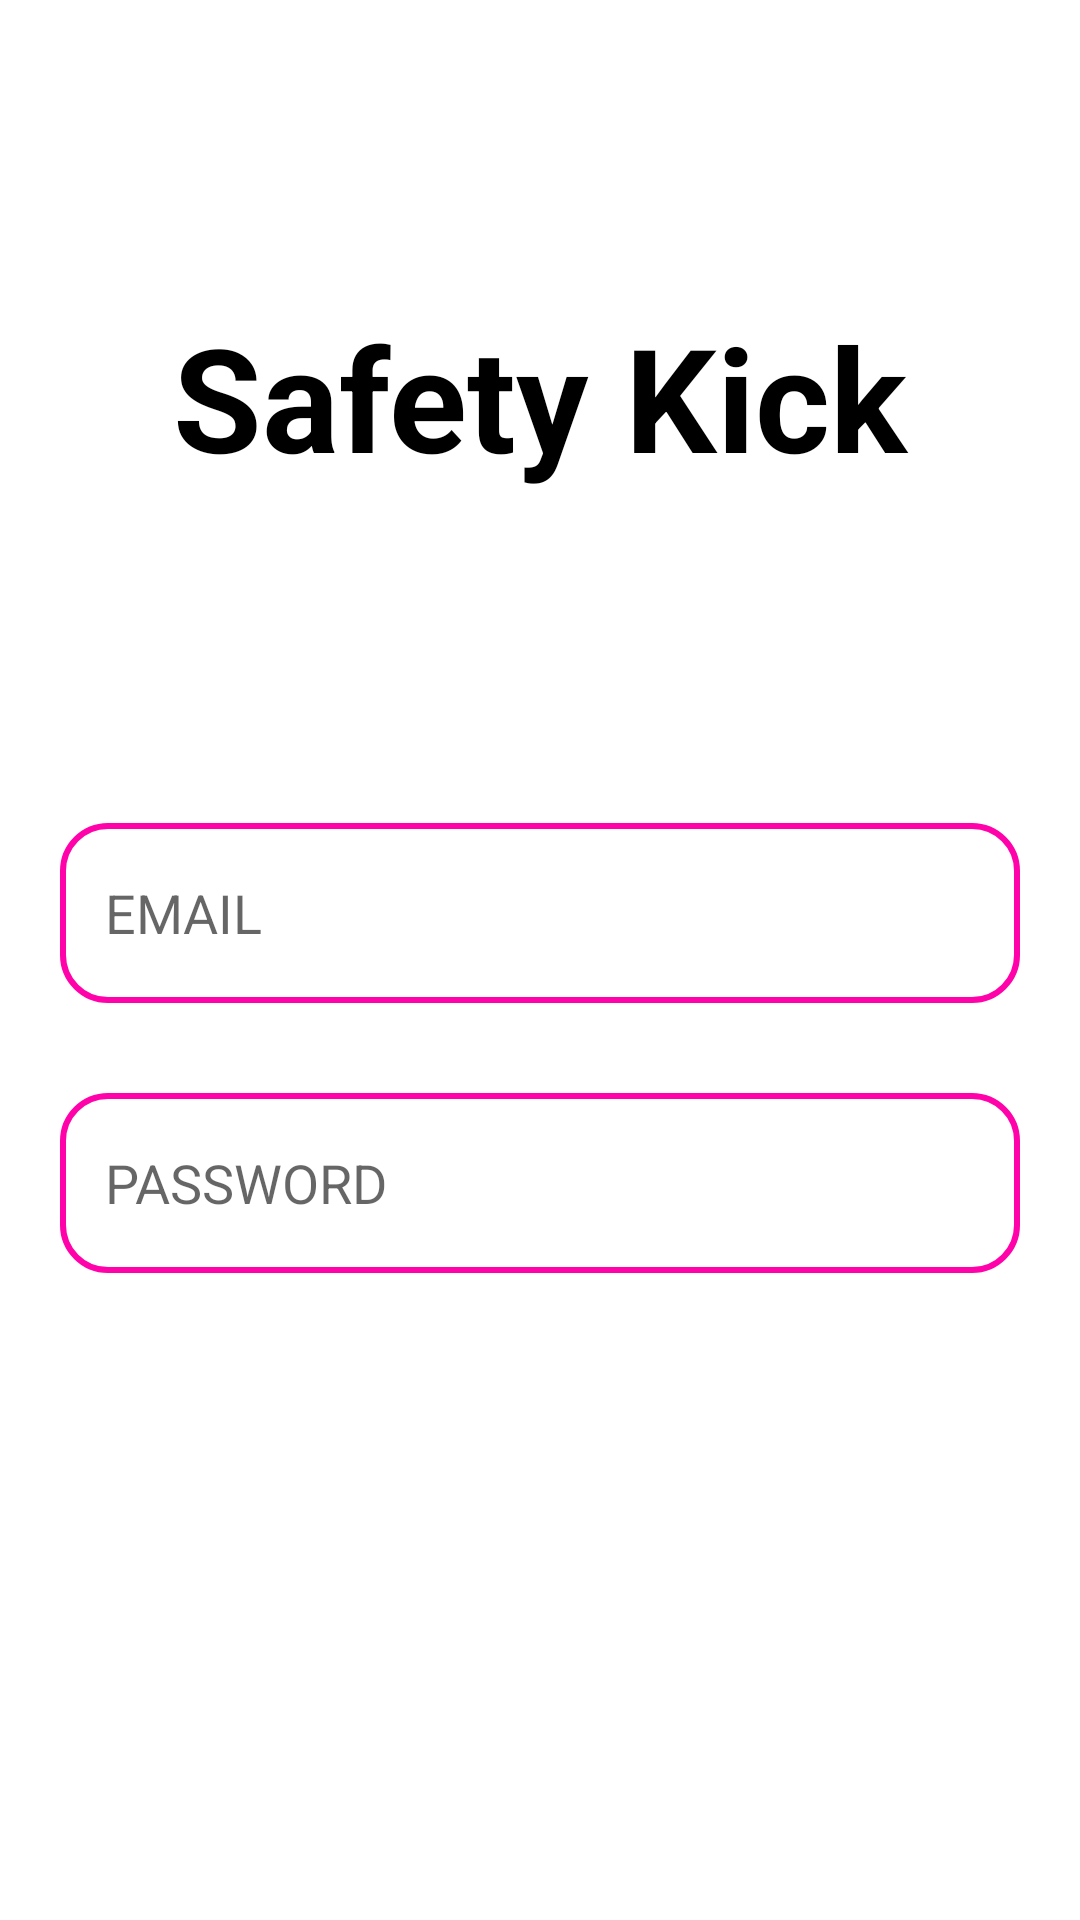

Write the Android layout XML for this screen, with the resource values it uses.
<!-- AndroidManifest.xml: application theme Theme.Safety_kick -->
<!-- res/layout/activity_login.xml -->
<?xml version="1.0" encoding="utf-8"?>
<LinearLayout xmlns:android="http://schemas.android.com/apk/res/android"
    xmlns:app="http://schemas.android.com/apk/res-auto"
    xmlns:tools="http://schemas.android.com/tools"
    android:layout_width="match_parent"
    android:layout_height="match_parent"
    android:orientation="vertical"
    tools:context=".LoginActivity">

    <TextView
        android:id="@+id/titleText"
        android:layout_width="match_parent"
        android:layout_height="wrap_content"
        android:layout_gravity="center"
        android:layout_marginStart="20dp"
        android:layout_marginTop="100dp"
        android:layout_marginEnd="20dp"
        android:layout_marginBottom="100dp"
        android:text="Safety Kick"
        android:textAlignment="center"
        android:textColor="#000000"
        android:textSize="48sp"
        android:textStyle="bold" />

    <EditText
        android:id="@+id/email_edit"
        android:layout_width="match_parent"
        android:layout_height="60dp"
        android:layout_below="@id/titleText"
        android:layout_marginLeft="20dp"
        android:layout_marginTop="10dp"
        android:layout_marginRight="20dp"
        android:layout_marginBottom="10dp"
        android:background="@drawable/edit_background"
        android:hint="EMAIL"
        android:inputType="textEmailAddress"
        android:paddingStart="15dp" />

    <EditText
        android:id="@+id/password_edit"
        android:layout_width="match_parent"
        android:layout_height="60dp"
        android:layout_below="@id/email_edit"
        android:layout_marginLeft="20dp"
        android:layout_marginTop="20dp"
        android:layout_marginRight="20dp"
        android:layout_marginBottom="20dp"
        android:background="@drawable/edit_background"
        android:hint="PASSWORD"
        android:inputType="numberPassword"
        android:paddingStart="15dp" />

    <androidx.appcompat.widget.AppCompatButton
        android:id="@+id/login_btn"
        android:layout_width="150dp"
        android:layout_height="wrap_content"
        android:layout_below="@id/password_edit"
        android:layout_centerHorizontal="true"
        android:layout_gravity="center"
        android:layout_marginTop="20dp"
        android:layout_marginBottom="10dp"
        android:background="@drawable/btn_background"
        android:backgroundTint="#B9E494"
        android:text="LOGIN"
        android:textColor="@android:color/white"
        android:textSize="20sp" />

    <androidx.appcompat.widget.AppCompatButton
        android:id="@+id/google_btn"
        android:layout_width="150dp"
        android:layout_height="wrap_content"
        android:layout_below="@id/login_btn"
        android:layout_centerHorizontal="true"
        android:layout_gravity="center"
        android:layout_marginTop="20dp"
        android:layout_marginBottom="10dp"
        android:background="@drawable/btn_background"
        android:backgroundTint="#B9E494"
        android:text="google"
        android:textColor="@android:color/white"
        android:textSize="20sp" />

    <androidx.appcompat.widget.AppCompatButton
        android:id="@+id/signUp_btn"
        android:layout_width="150dp"
        android:layout_height="wrap_content"
        android:layout_below="@id/login_btn"
        android:layout_centerHorizontal="true"
        android:layout_gravity="center"
        android:layout_marginTop="10dp"
        android:background="@drawable/btn_background"
        android:backgroundTint="#B9E494"
        android:text="SIGN UP"
        android:textColor="@android:color/white"
        android:textSize="20sp" />

</LinearLayout>
<!-- resources referenced by this layout -->
<resources>
  <!-- drawable edit_background (drawable) -->
  <?xml version="1.0" encoding="utf-8"?>
  <shape xmlns:android="http://schemas.android.com/apk/res/android">
      <corners android:radius="15dp" />
      <stroke
          android:width="2dp"
          android:color="@color/pink" />
  </shape>
  <style name="Theme.Safety_kick" parent="Theme.MaterialComponents.DayNight.DarkActionBar">
          
          <item name="colorPrimary">@color/purple_500</item>
          <item name="colorPrimaryVariant">@color/purple_700</item>
          <item name="colorOnPrimary">@color/white</item>
          
          <item name="colorSecondary">@color/teal_200</item>
          <item name="colorSecondaryVariant">@color/teal_700</item>
          <item name="colorOnSecondary">@color/black</item>
          
          <item name="android:statusBarColor">?attr/colorPrimaryVariant</item>
          
      </style>
  <color name="pink">#FF02AA</color>
  <color name="purple_500">#FF6200EE</color>
  <color name="purple_700">#FF3700B3</color>
  <color name="white">#FFFFFFFF</color>
  <color name="teal_200">#FF03DAC5</color>
  <color name="teal_700">#FF018786</color>
  <color name="black">#FF000000</color>
</resources>
